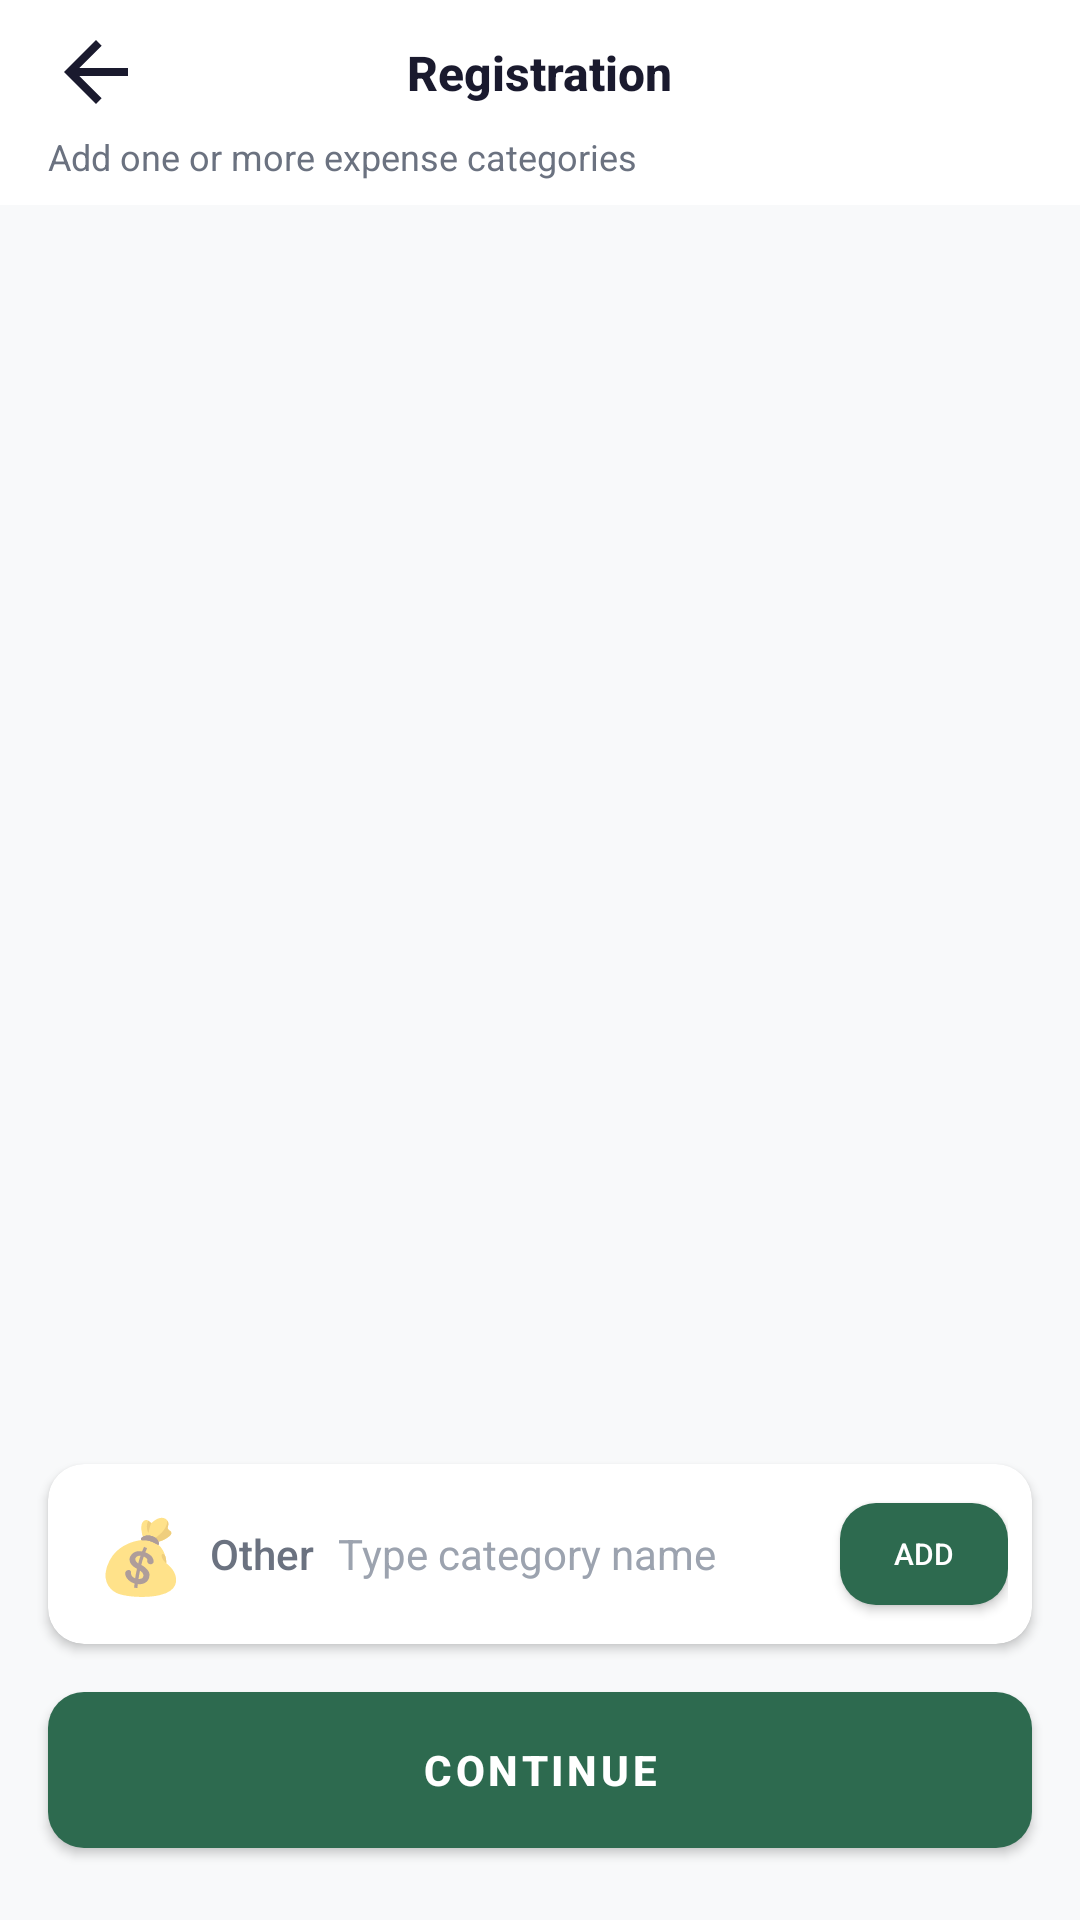

Android layout source for this screen:
<!-- AndroidManifest.xml: application theme Theme.BudgetBuddy -->
<!-- res/layout/activity_expense_categories.xml -->
<?xml version="1.0" encoding="utf-8"?>
<LinearLayout xmlns:android="http://schemas.android.com/apk/res/android"
    android:layout_width="match_parent"
    android:layout_height="match_parent"
    android:orientation="vertical"
    android:background="@color/background">

    
    <LinearLayout
        android:layout_width="match_parent"
        android:layout_height="wrap_content"
        android:orientation="vertical"
        android:background="@color/surface"
        android:paddingStart="@dimen/screen_padding"
        android:paddingEnd="@dimen/screen_padding"
        android:paddingTop="@dimen/spacing_sm"
        android:paddingBottom="@dimen/spacing_sm">

        <include layout="@layout/component_simple_top_bar"
            android:layout_width="match_parent"
            android:layout_height="wrap_content" />

        <TextView
            android:layout_width="wrap_content"
            android:layout_height="wrap_content"
            android:layout_marginTop="@dimen/spacing_xs"
            android:text="@string/subtitle_expense_categories"
            android:textSize="@dimen/text_sm"
            android:textColor="@color/text_secondary" />
    </LinearLayout>

    
    <androidx.recyclerview.widget.RecyclerView
        android:id="@+id/rv_categories"
        android:layout_width="match_parent"
        android:layout_height="0dp"
        android:layout_weight="1"
        android:paddingStart="@dimen/screen_padding"
        android:paddingEnd="@dimen/screen_padding"
        android:paddingTop="@dimen/spacing_sm"
        android:paddingBottom="@dimen/spacing_sm"
        android:clipToPadding="false" />

    
    <androidx.cardview.widget.CardView
        xmlns:app="http://schemas.android.com/apk/res-auto"
        android:layout_width="match_parent"
        android:layout_height="wrap_content"
        android:layout_marginStart="@dimen/screen_padding"
        android:layout_marginEnd="@dimen/screen_padding"
        android:layout_marginBottom="@dimen/spacing_base"
        app:cardCornerRadius="@dimen/card_radius_sm"
        app:cardElevation="@dimen/card_elevation"
        app:cardBackgroundColor="@color/surface">

        <LinearLayout
            android:layout_width="match_parent"
            android:layout_height="60dp"
            android:orientation="horizontal"
            android:gravity="center_vertical"
            android:paddingStart="@dimen/spacing_base"
            android:paddingEnd="@dimen/spacing_sm">

            <TextView
                android:layout_width="wrap_content"
                android:layout_height="wrap_content"
                android:text="💰"
                android:textSize="24sp" />

            <TextView
                android:layout_width="wrap_content"
                android:layout_height="wrap_content"
                android:layout_marginStart="@dimen/spacing_sm"
                android:text="@string/category_other"
                android:textSize="@dimen/text_body"
                android:textColor="@color/text_secondary"
                android:fontFamily="sans-serif-medium" />

            <EditText
                android:id="@+id/et_custom_category"
                android:layout_width="0dp"
                android:layout_height="36dp"
                android:layout_weight="1"
                android:layout_marginStart="@dimen/spacing_sm"
                android:background="@android:color/transparent"
                android:hint="@string/hint_category_name"
                android:textSize="@dimen/text_body"
                android:textColorHint="@color/text_hint"
                android:imeOptions="actionDone"
                android:inputType="text" />

            <Button
                android:id="@+id/btn_add_custom"
                android:layout_width="56dp"
                android:layout_height="34dp"
                android:background="@drawable/bg_btn_primary"
                android:text="@string/btn_add"
                android:textColor="@color/text_on_primary"
                android:textSize="@dimen/text_xs"
                android:layout_marginStart="@dimen/spacing_xs" />

        </LinearLayout>
    </androidx.cardview.widget.CardView>

    
    <Button
        android:id="@+id/btn_continue"
        style="@style/Style.PrimaryButton"
        android:layout_marginStart="@dimen/screen_padding"
        android:layout_marginEnd="@dimen/screen_padding"
        android:layout_marginBottom="@dimen/spacing_xl"
        android:layout_width="match_parent"
        android:text="@string/btn_continue" />

</LinearLayout>
<!-- res/layout/component_simple_top_bar.xml (included above) -->
<?xml version="1.0" encoding="utf-8"?>
<androidx.constraintlayout.widget.ConstraintLayout
    xmlns:android="http://schemas.android.com/apk/res/android"
    xmlns:app="http://schemas.android.com/apk/res-auto"
    android:layout_width="match_parent"
    android:layout_height="@dimen/top_bar_height">

    <ImageView
        android:id="@+id/iv_back"
        android:layout_width="@dimen/icon_lg"
        android:layout_height="@dimen/icon_lg"
        android:src="@drawable/ic_back_arrow"
        android:clickable="true"
        android:focusable="true"
        android:contentDescription="Back"
        app:layout_constraintStart_toStartOf="parent"
        app:layout_constraintTop_toTopOf="parent"
        app:layout_constraintBottom_toBottomOf="parent" />

    <TextView
        android:id="@+id/tv_bar_title"
        android:layout_width="wrap_content"
        android:layout_height="wrap_content"
        android:text="Registration"
        android:textSize="@dimen/text_lg"
        android:textColor="@color/text_primary"
        android:fontFamily="sans-serif-medium"
        android:textStyle="bold"
        app:layout_constraintStart_toStartOf="parent"
        app:layout_constraintEnd_toEndOf="parent"
        app:layout_constraintTop_toTopOf="parent"
        app:layout_constraintBottom_toBottomOf="parent" />

    <ImageView
        android:id="@+id/iv_bar_action"
        android:layout_width="@dimen/icon_lg"
        android:layout_height="@dimen/icon_lg"
        android:visibility="gone"
        android:clickable="true"
        android:focusable="true"
        android:contentDescription="Action"
        app:layout_constraintEnd_toEndOf="parent"
        app:layout_constraintTop_toTopOf="parent"
        app:layout_constraintBottom_toBottomOf="parent" />

</androidx.constraintlayout.widget.ConstraintLayout>
<!-- resources referenced by this layout -->
<resources>
  <color name="background">#F8F9FA</color>
  <color name="surface">#FFFFFF</color>
  <color name="text_hint">#9CA3AF</color>
  <color name="text_on_primary">#FFFFFF</color>
  <color name="text_primary">#1A1A2E</color>
  <color name="text_secondary">#6B7280</color>
  <dimen name="card_elevation">2dp</dimen>
  <dimen name="card_radius_sm">12dp</dimen>
  <dimen name="icon_lg">32dp</dimen>
  <dimen name="screen_padding">16dp</dimen>
  <dimen name="spacing_base">16dp</dimen>
  <dimen name="spacing_sm">8dp</dimen>
  <dimen name="spacing_xl">24dp</dimen>
  <dimen name="spacing_xs">4dp</dimen>
  <dimen name="text_body">14sp</dimen>
  <dimen name="text_lg">16sp</dimen>
  <dimen name="text_sm">12sp</dimen>
  <dimen name="text_xs">10sp</dimen>
  <dimen name="top_bar_height">56dp</dimen>
  <!-- drawable bg_btn_primary (drawable) -->
  <?xml version="1.0" encoding="utf-8"?>
  <ripple xmlns:android="http://schemas.android.com/apk/res/android" android:color="#1AFFFFFF">
      <item><shape android:shape="rectangle"><solid android:color="@color/primary"/><corners android:radius="12dp"/></shape></item>
  </ripple>
  <!-- drawable ic_back_arrow (drawable) -->
  <?xml version="1.0" encoding="utf-8"?>
  <vector xmlns:android="http://schemas.android.com/apk/res/android" android:width="24dp" android:height="24dp" android:viewportWidth="24" android:viewportHeight="24">
      <path android:fillColor="@color/text_primary" android:pathData="M20,11H7.83l5.59,-5.59L12,4l-8,8 8,8 1.41,-1.41L7.83,13H20v-2z"/>
  </vector>
  <string name="btn_add">Add</string>
  <string name="btn_continue">Continue</string>
  <string name="category_other">Other</string>
  <string name="hint_category_name">Type category name</string>
  <string name="subtitle_expense_categories">Add one or more expense categories</string>
  <style name="Style.PrimaryButton" parent="Widget.MaterialComponents.Button">
          <item name="android:background">@drawable/bg_btn_primary</item>
          <item name="android:textColor">@color/text_on_primary</item>
          <item name="android:textSize">14sp</item>
          <item name="android:fontFamily">sans-serif-medium</item>
          <item name="android:textStyle">bold</item>
          <item name="android:layout_height">52dp</item>
          <item name="android:layout_width">match_parent</item>
          <item name="android:insetTop">0dp</item>
          <item name="android:insetBottom">0dp</item>
          <item name="backgroundTint">@null</item>
      </style>
  <style name="Theme.BudgetBuddy" parent="Theme.MaterialComponents.Light.NoActionBar">
          <item name="colorPrimary">@color/primary</item>
          <item name="colorPrimaryDark">@color/primary_dark</item>
          <item name="colorAccent">@color/accent_green</item>
          <item name="android:windowBackground">@color/background</item>
          <item name="android:statusBarColor">@color/surface</item>
          <item name="android:windowLightStatusBar">true</item>
          <item name="android:navigationBarColor">@color/nav_background</item>
      </style>
  <color name="primary">#2D6A4F</color>
  <color name="primary_dark">#1B4332</color>
  <color name="accent_green">#74C69D</color>
  <color name="nav_background">#FFFFFF</color>
</resources>
